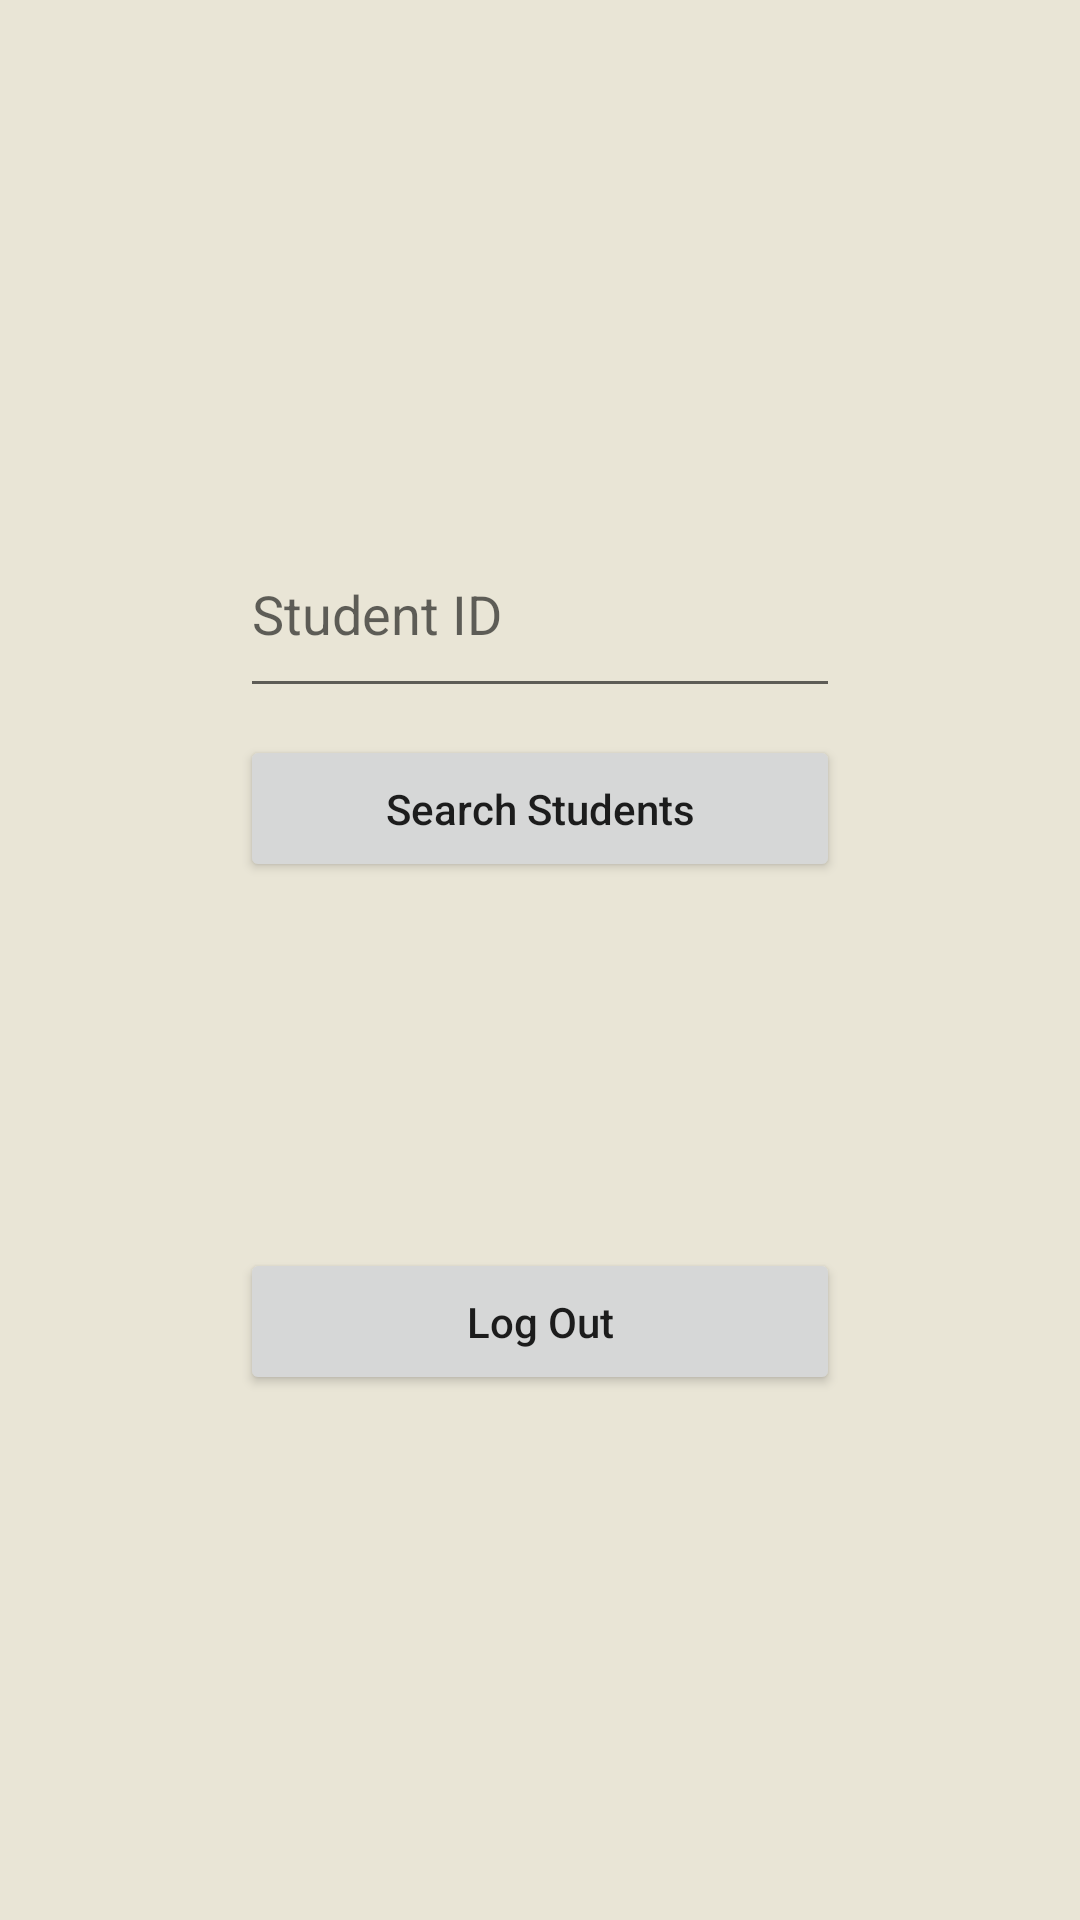

This screen was rendered from an Android layout file. Write that file and the resources it references.
<!-- AndroidManifest.xml: application theme Theme.BTA -->
<!-- res/layout/activity_advisor_menu.xml -->
<?xml version="1.0" encoding="utf-8"?>
<RelativeLayout xmlns:android="http://schemas.android.com/apk/res/android"
    xmlns:app="http://schemas.android.com/apk/res-auto"
    xmlns:tools="http://schemas.android.com/tools"
    android:layout_width="match_parent"
    android:layout_height="match_parent"
    android:background="@color/cosmic_latte"
    android:id="@+id/advisor_landing_page">

    <RelativeLayout
        android:layout_width="200dp"
        android:layout_height="300dp"
        android:layout_centerInParent="true"
        tools:ignore="UselessParent">

        <EditText
            android:id="@+id/AdvisorStudentID"
            android:layout_width="240dp"
            android:layout_height="66dp"
            android:ems="10"
            android:hint="@string/student_id_hint_for_advisor_search_student_text_box"
            android:inputType="textPersonName"
            app:layout_constraintBottom_toBottomOf="parent"
            app:layout_constraintStart_toStartOf="parent"
            tools:ignore="Autofill" />

        <Button
            android:id="@+id/button2"
            android:layout_width="match_parent"
            android:layout_height="wrap_content"
            android:layout_marginTop="75dp"
            android:onClick="buttonAdvisorSearchStudent"
            android:padding="15dp"
            android:text="@string/search_students"
            android:textAllCaps="false" />

        <Button
            android:id="@+id/button4"
            android:layout_width="match_parent"
            android:layout_height="wrap_content"
            android:layout_alignParentBottom="true"
            android:layout_marginBottom="5dp"
            android:onClick="exitAdvisor"
            android:padding="15dp"
            android:text="@string/log_out"
            android:textAllCaps="false" />

    </RelativeLayout>

</RelativeLayout>
<!-- resources referenced by this layout -->
<resources>
  <color name="cosmic_latte">#E9E5D6</color>
  <string name="log_out">Log Out</string>
  
      /*-----------------------------------------------------------------------------
      Strings for Admin Student List menu page
      -------------------------------------------------------------------------------*/
  <string name="search_students">Search Students</string>
  <string name="student_id_hint_for_advisor_search_student_text_box">Student ID</string>
  <style name="Theme.BTA" parent="Theme.MaterialComponents.DayNight.DarkActionBar">
          
          <item name="colorPrimary">@color/light_green</item>
          <item name="colorPrimaryVariant">@color/dark_green</item>
          <item name="colorOnPrimary">@color/dark_brown</item>
          
          <item name="colorSecondary">@color/light_green</item>
          <item name="colorSecondaryVariant">@color/dark_brown</item>
          <item name="colorOnSecondary">@color/dark_green</item>
          
          <item name="android:statusBarColor" tools:targetApi="l">?attr/colorPrimaryVariant</item>
          
      </style>
  <color name="light_green">#ACB992</color>
  <color name="dark_green">#464E2E</color>
  <color name="dark_brown">#362706</color>
</resources>
